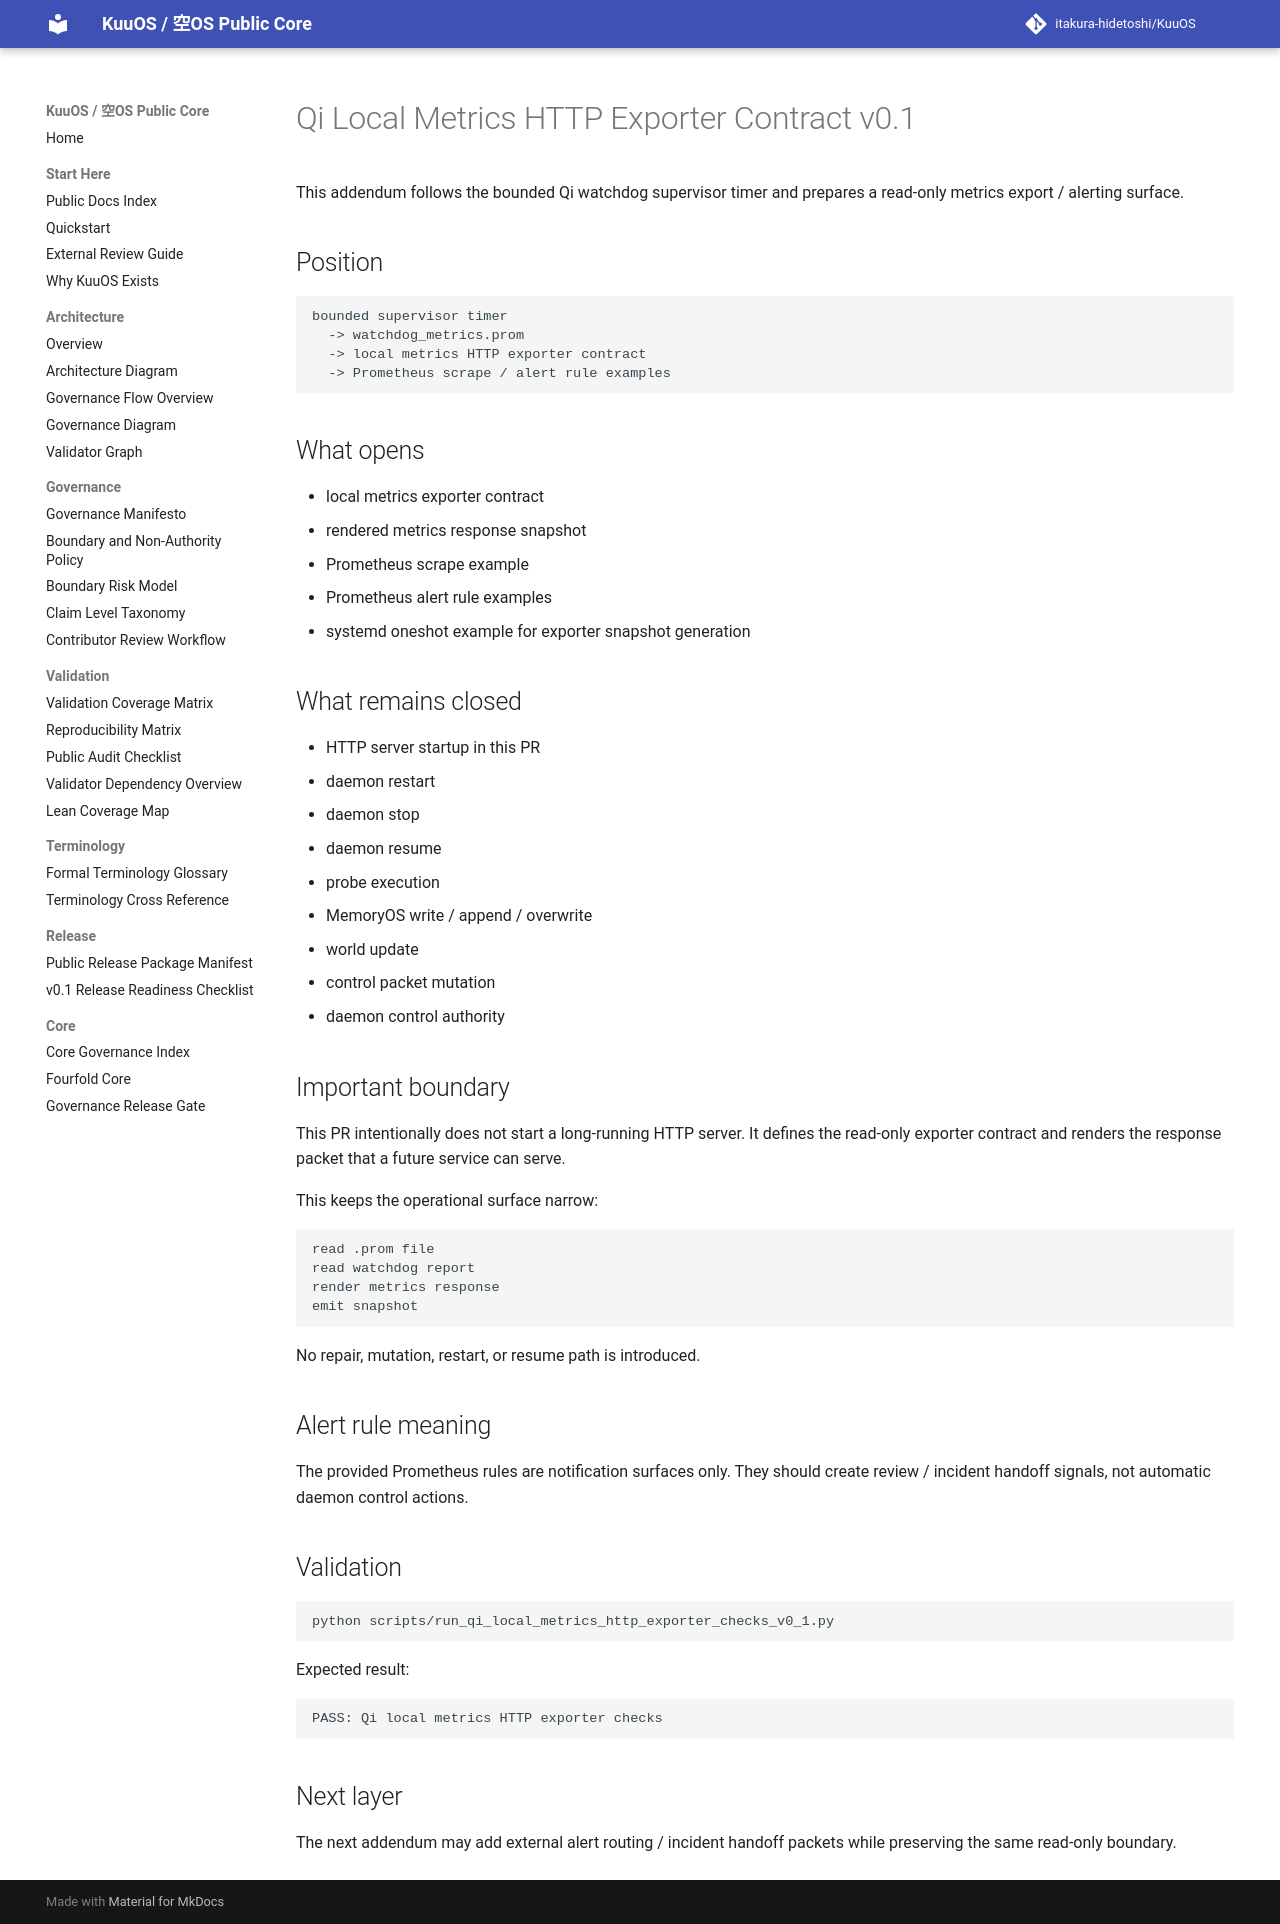

repository: itakura-hidetoshi/KuuOS · page: qi_local_metrics_http_exporter_note_v0_1/index.html · generator: mkdocs

# Qi Local Metrics HTTP Exporter Contract v0.1

This addendum follows the bounded Qi watchdog supervisor timer and prepares a read-only metrics export / alerting surface.

## Position

```text
bounded supervisor timer
  -> watchdog_metrics.prom
  -> local metrics HTTP exporter contract
  -> Prometheus scrape / alert rule examples
```

## What opens

- local metrics exporter contract
- rendered metrics response snapshot
- Prometheus scrape example
- Prometheus alert rule examples
- systemd oneshot example for exporter snapshot generation

## What remains closed

- HTTP server startup in this PR
- daemon restart
- daemon stop
- daemon resume
- probe execution
- MemoryOS write / append / overwrite
- world update
- control packet mutation
- daemon control authority

## Important boundary

This PR intentionally does not start a long-running HTTP server. It defines the read-only exporter contract and renders the response packet that a future service can serve.

This keeps the operational surface narrow:

```text
read .prom file
read watchdog report
render metrics response
emit snapshot
```

No repair, mutation, restart, or resume path is introduced.

## Alert rule meaning

The provided Prometheus rules are notification surfaces only. They should create review / incident handoff signals, not automatic daemon control actions.

## Validation

```bash
python scripts/run_qi_local_metrics_http_exporter_checks_v0_1.py
```

Expected result:

```text
PASS: Qi local metrics HTTP exporter checks
```

## Next layer

The next addendum may add external alert routing / incident handoff packets while preserving the same read-only boundary.
